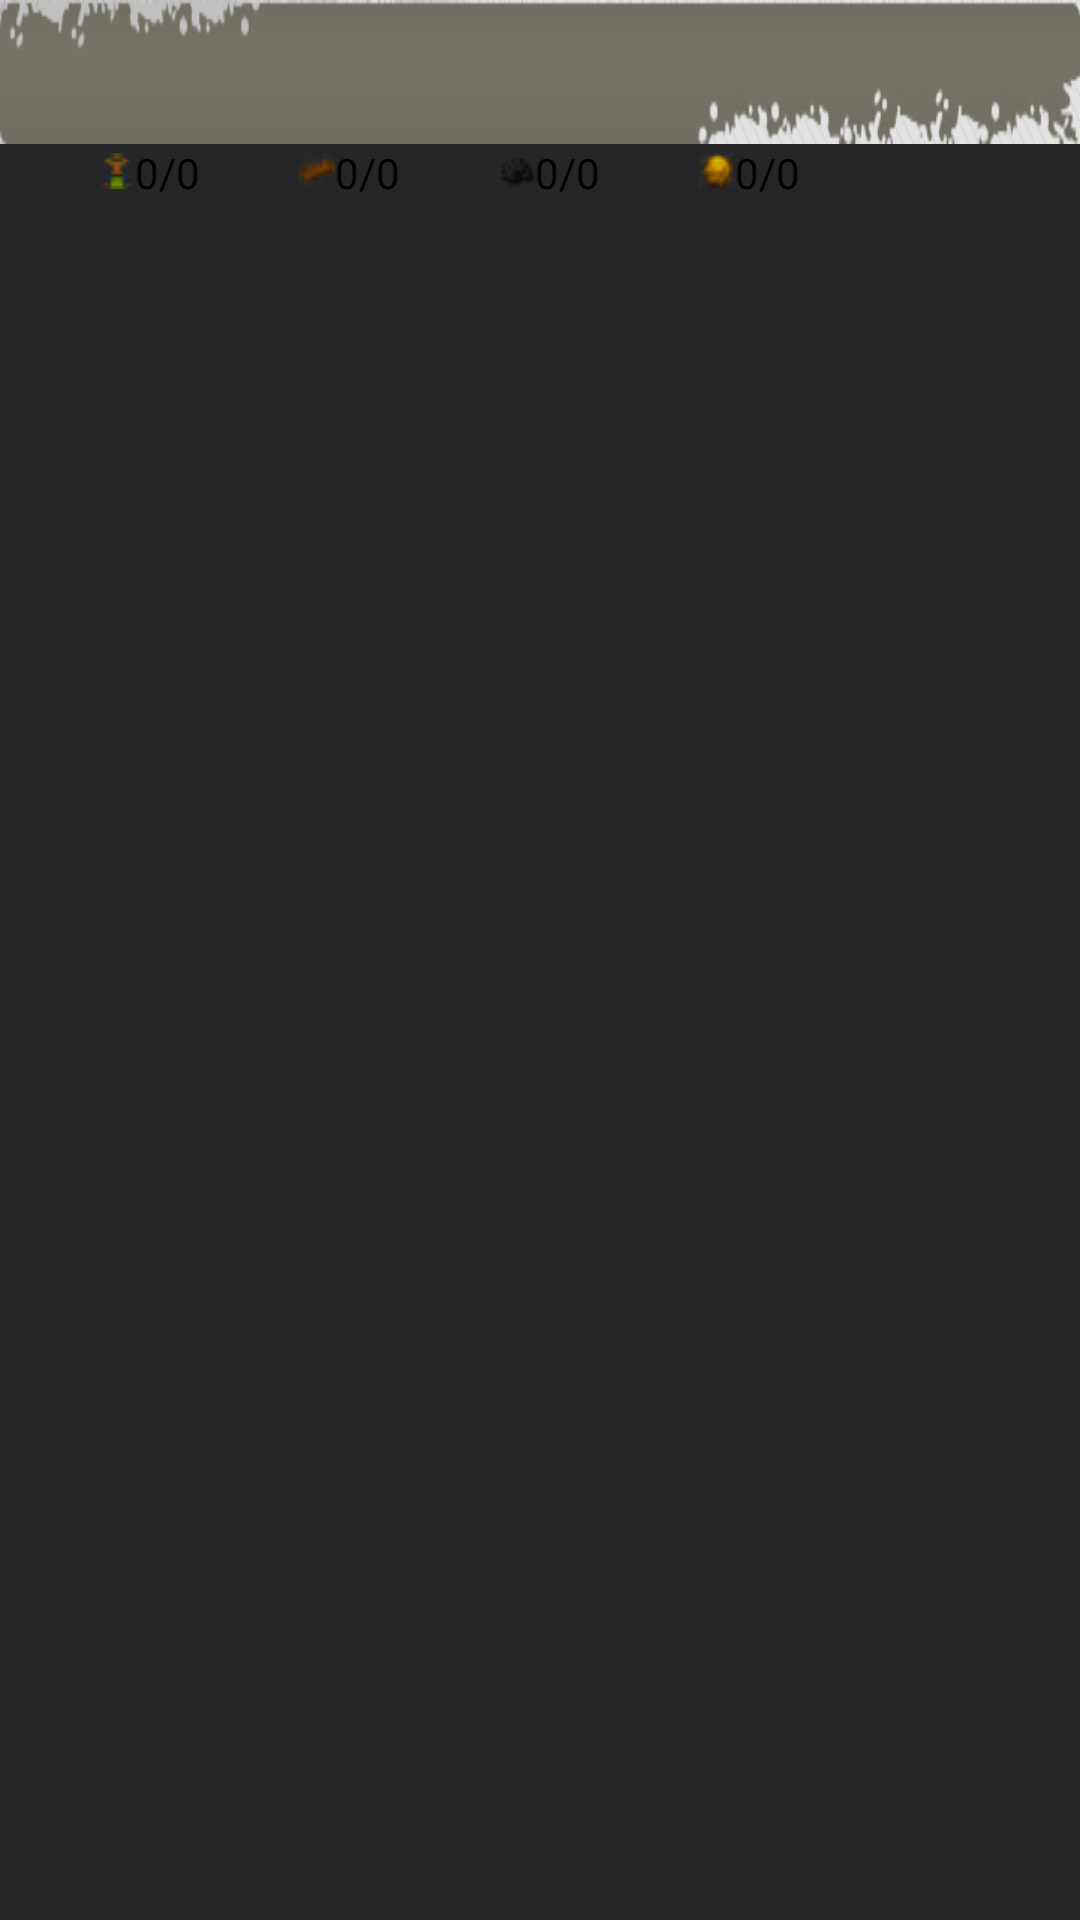

Write the Android layout XML for this screen, with the resource values it uses.
<!-- AndroidManifest.xml: activity theme AppTheme -->
<!-- res/layout/activity_main.xml -->
<?xml version="1.0" encoding="utf-8"?>
<LinearLayout xmlns:android="http://schemas.android.com/apk/res/android"
    xmlns:app="http://schemas.android.com/apk/res-auto"
    android:layout_width="match_parent"
    android:layout_height="match_parent"
    android:background="@color/app_background"
    android:orientation="vertical"
    android:weightSum="1">

    <android.support.design.widget.TabLayout
        android:id="@+id/sliding_tabs"
        android:background="@drawable/bg_toolbar"
        android:layout_width="match_parent"
        android:layout_height="wrap_content"
        app:tabMode="scrollable"
        style="@style/MyCustomTabLayout"
        android:fillViewport="false" />

    <RelativeLayout
        android:background="@drawable/res_tb_bg"
        android:layout_width="match_parent"
        android:layout_height="18dp"
        android:layout_gravity="center_horizontal">

        <ImageView
            android:layout_width="wrap_content"
            android:layout_height="wrap_content"
            android:id="@+id/villager_res_img"
            android:src="@drawable/res_villager"
            android:layout_marginLeft="33dp"
            android:layout_marginStart="33dp"
            android:layout_centerVertical="true"
            android:layout_alignParentLeft="true"
            android:layout_alignParentStart="true" />

        <TextView
            android:layout_width="wrap_content"
            android:layout_height="wrap_content"
            android:textAppearance="?android:attr/textAppearanceSmall"
            android:text="0/0"
            android:textColor="#000000"
            android:id="@+id/villager_res_txv"
            android:layout_centerVertical="true"
            android:layout_toRightOf="@+id/villager_res_img"
            android:layout_toEndOf="@+id/villager_res_img" />

        <ImageView
            android:layout_width="wrap_content"
            android:layout_height="wrap_content"
            android:id="@+id/wood_res_img"
            android:src="@drawable/res_wood"
            android:layout_centerVertical="true"
            android:layout_toRightOf="@+id/villager_res_txv"
            android:layout_toEndOf="@+id/villager_res_txv"
            android:layout_marginLeft="33dp"
            android:layout_marginStart="33dp" />

        <TextView
            android:layout_width="wrap_content"
            android:layout_height="wrap_content"
            android:textAppearance="?android:attr/textAppearanceSmall"
            android:text="0/0"
            android:textColor="#000000"
            android:id="@+id/wood_res_txv"
            android:layout_centerVertical="true"
            android:layout_toRightOf="@+id/wood_res_img"
            android:layout_toEndOf="@+id/wood_res_img" />

        <ImageView
            android:layout_width="wrap_content"
            android:layout_height="wrap_content"
            android:id="@+id/stone_res_img"
            android:src="@drawable/res_stone"
            android:layout_centerVertical="true"
            android:layout_toRightOf="@+id/wood_res_txv"
            android:layout_toEndOf="@+id/wood_res_txv"
            android:layout_marginLeft="33dp"
            android:layout_marginStart="33dp" />


        <TextView
            android:layout_width="wrap_content"
            android:layout_height="wrap_content"
            android:textAppearance="?android:attr/textAppearanceSmall"
            android:text="0/0"
            android:textColor="#000000"
            android:id="@+id/stone_res_txv"
            android:layout_centerVertical="true"
            android:layout_toRightOf="@+id/stone_res_img"
            android:layout_toEndOf="@+id/stone_res_img" />

        <ImageView
            android:layout_width="wrap_content"
            android:layout_height="wrap_content"
            android:id="@+id/gold_res_img"
            android:src="@drawable/res_gold"
            android:layout_centerVertical="true"
            android:layout_toRightOf="@+id/stone_res_txv"
            android:layout_toEndOf="@+id/stone_res_txv"
            android:layout_marginLeft="33dp"
            android:layout_marginStart="33dp" />

        <TextView
            android:layout_width="wrap_content"
            android:layout_height="wrap_content"
            android:textAppearance="?android:attr/textAppearanceSmall"
            android:text="0/0"
            android:textColor="#000000"
            android:id="@+id/gold_res_txv"
            android:layout_centerVertical="true"
            android:layout_toRightOf="@+id/gold_res_img"
            android:layout_toEndOf="@+id/gold_res_img" />

    </RelativeLayout>

    <android.support.v4.view.ViewPager
        android:id="@+id/viewpager"
        android:layout_width="match_parent"
        android:layout_height="match_parent" />

</LinearLayout>
<!-- resources referenced by this layout -->
<resources>
  <color name="app_background">#262626</color>
  <!-- drawable bg_toolbar: png bitmap (drawable, 18857 bytes) -->
  <!-- drawable res_gold: png bitmap (drawable, 651 bytes) -->
  <!-- drawable res_stone: png bitmap (drawable, 417 bytes) -->
  <!-- drawable res_villager: png bitmap (drawable, 575 bytes) -->
  <!-- drawable res_wood: png bitmap (drawable, 558 bytes) -->
  <style name="MyCustomTabLayout" parent="Widget.Design.TabLayout">
          <item name="tabIndicatorColor">?attr/colorAccent</item>
          <item name="tabIndicatorHeight">2dp</item>
          <item name="tabPaddingStart">12dp</item>
          <item name="tabPaddingEnd">12dp</item>
          <item name="tabTextAppearance">@style/MyCustomTabTextAppearance</item>
          <item name="tabSelectedTextColor">?android:textColorPrimary</item>
      </style>
  <style name="AppTheme" parent="Theme.AppCompat.Light.NoActionBar" />
  <style name="MyCustomTabTextAppearance" parent="TextAppearance.Design.Tab">
          <item name="android:textSize">14sp</item>
          <item name="android:textColor">?android:textColorSecondary</item>
          <item name="textAllCaps">false</item>
      </style>
</resources>
